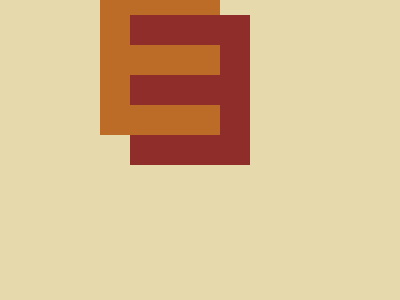

Reproduce this picture with HTML and CSS.

<!DOCTYPE html>
<html lang="en">
<head>
	<meta charset="UTF-8">
	<meta name="viewport" content="width=device-width, initial-scale=1.0">
	<style>
		body {
			background-color: #E6D9AC;
			display: flex;
			justify-content: center;
			align-items: center;
			height: 100vh;
			margin: 0 auto;
		}
		.container {
			position: absolute;
			width: 450px;
			height: 450px;
			margin: 0 auto;
		}
		.letter {
			position: absolute;
			width: 30px;
			height: 150px;
			background: #8F2D2B;
			left: 245px;
			top: 90px;
		}
		
		.letter::before {
			content: "";
			position: absolute;
			width: 30px;
			height: 150px;
			background: #BD6C27;
			left: -120px;
			top: -30px;
		}
		
		.letter_e {
			position: absolute;
			width: 90px;
			height: 30px;
			background: #BD6C27;
			left: 155px;
			top: 60px;
		}
		
		.letter_e::after {
			content: "";
			position: absolute;
			width: 90px;
			height: 30px;
			background: #BD6C27;
			left: 0px;
			top: 60px;
		}
		
		.letter_e::before {
			content: "";
			position: absolute;
			width: 90px;
			height: 30px;
			background: #BD6C27;
			left: 0px;
			top: 120px;
		}
		
		.letter_r {
			position: absolute;
			width: 90px;
			height: 30px;
			background: #8F2D2B;
			left: 155px;
			top: 90px;
		}
		.letter_r::after {
			content: "";
			position: absolute;
			width: 90px;
			height: 30px;
			background: #8F2D2B;
			left: 0px;
			top: 60px;
		}
		.letter_r::before {
			content: "";
			position: absolute;
			width: 90px;
			height: 30px;
			background: #8F2D2B;
			left: 0px;
			top: 120px;
		}
		
		</style>
	<title>03_SET07</title>
</head>
<body>
	<div class="container">
		<div class="letter"></div>
		<div class="letter_e"></div>
		<div class="letter_r"></div>
	</div>
</body>
</html>